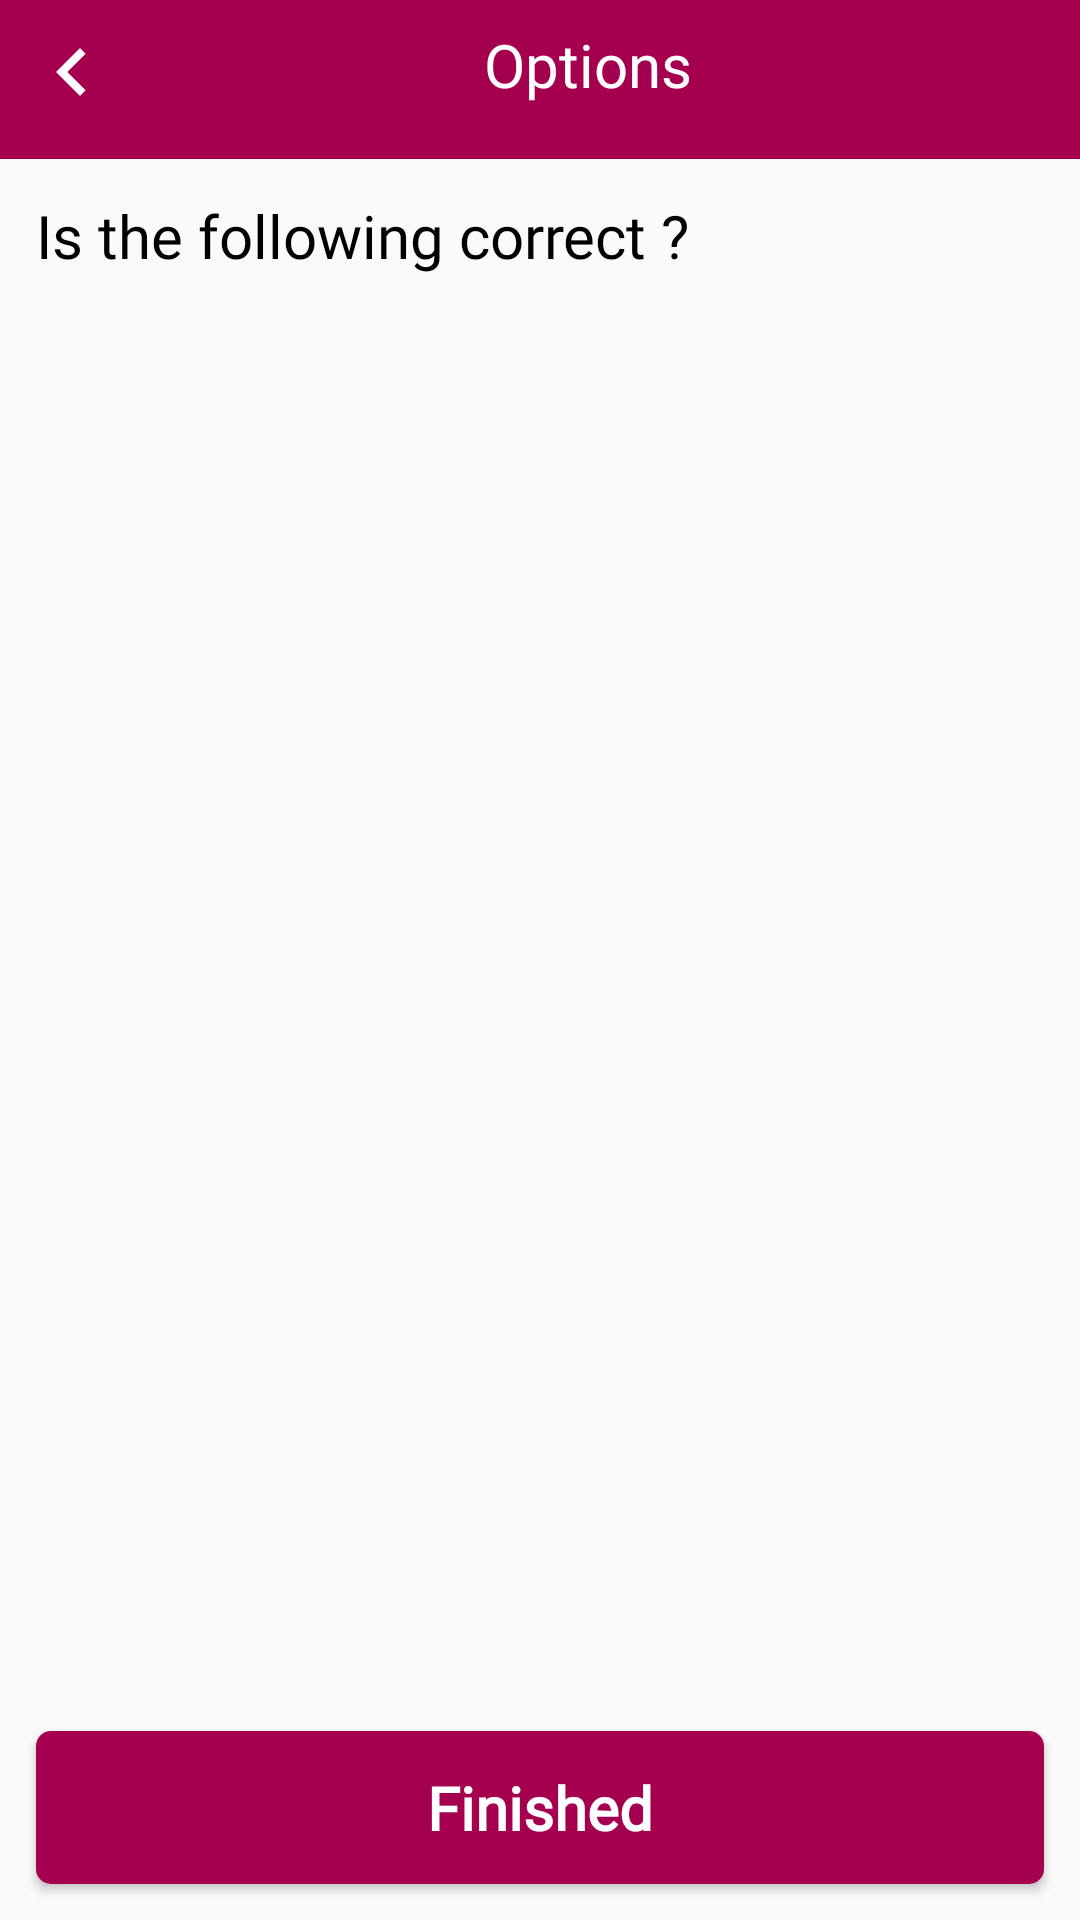

Layout XML and referenced resources for this Android screen:
<!-- AndroidManifest.xml: activity theme AppTheme -->
<!-- res/layout/activity_setting.xml -->
<?xml version="1.0" encoding="utf-8"?>
<RelativeLayout xmlns:android="http://schemas.android.com/apk/res/android"
    xmlns:tools="http://schemas.android.com/tools"
    android:layout_width="match_parent"
    android:layout_height="match_parent"
    android:orientation="vertical">

    <LinearLayout
        android:id="@+id/ll_result"
        android:layout_width="match_parent"
        android:layout_height="wrap_content"
        android:background="@color/colorPrimary"
        android:orientation="vertical"
        android:paddingStart="@dimen/padding_normal"
        android:paddingTop="@dimen/padding_normal"
        android:paddingEnd="@dimen/padding_normal"
        android:paddingBottom="@dimen/padding_normal">

        <LinearLayout
            android:id="@+id/ll"
            android:layout_width="match_parent"
            android:layout_height="wrap_content"
            android:orientation="horizontal"
            tools:ignore="UselessParent">

            <ImageView
                android:id="@+id/img_back"
                android:layout_width="wrap_content"
                android:layout_height="wrap_content"
                android:contentDescription="@string/app_name"
                android:src="@drawable/ic_navigate_back" />

            <LinearLayout
                android:id="@+id/ll_question"
                android:layout_width="match_parent"
                android:layout_height="wrap_content"
                android:background="@color/colorPrimary">

                <TextView
                    android:layout_width="match_parent"
                    android:layout_height="wrap_content"
                    android:layout_marginBottom="@dimen/margin_normal"
                    android:background="@color/colorPrimary"
                    android:fontFamily="@font/frutiger_lt_bold"
                    android:gravity="center_horizontal"
                    android:text="@string/options"
                    android:textColor="@android:color/white"
                    android:textSize="@dimen/text_xxlarge" />
            </LinearLayout>
        </LinearLayout>


    </LinearLayout>

    <LinearLayout
        android:id="@+id/ll_question_correct"
        android:layout_width="match_parent"
        android:layout_height="wrap_content"
        android:layout_below="@id/ll_result"
        android:orientation="vertical">

        <TextView
            android:layout_width="match_parent"
            android:layout_height="wrap_content"
            android:layout_marginBottom="@dimen/margin_normal"
            android:fontFamily="@font/frutiger_lt_bold"
            android:gravity="start"
            android:padding="@dimen/padding_large"
            android:paddingTop="@dimen/padding_normal"
            android:paddingBottom="@dimen/padding_normal"
            android:text="@string/is_the_following_correct"
            android:textColor="@android:color/black"
            android:textSize="@dimen/text_xxlarge" />

        <TextView
            android:id="@+id/txv_sidewalk"
            android:layout_width="match_parent"
            android:layout_height="wrap_content"
            android:layout_marginBottom="@dimen/margin_normal"
            android:fontFamily="@font/frutiger_lt_bold"
            android:gravity="start"
            android:padding="@dimen/padding_large"
            android:paddingTop="@dimen/padding_normal"
            android:paddingBottom="@dimen/padding_normal"
            android:text="@string/left"
            android:textColor="@android:color/black"
            android:textSize="@dimen/text_xxlarge"
            android:visibility="gone" />

        
    </LinearLayout>

    <android.support.v7.widget.RecyclerView
        android:id="@+id/rcv_setting"
        android:layout_width="match_parent"
        android:layout_height="match_parent"
        android:layout_below="@id/ll_question_correct"
        android:paddingStart="@dimen/padding_large"
        android:paddingTop="@dimen/padding_large"
        android:paddingEnd="@dimen/padding_large" />

    <Button
        android:id="@+id/btn_finish"
        android:layout_width="match_parent"
        android:layout_height="wrap_content"
        android:layout_alignParentBottom="true"
        android:layout_marginStart="@dimen/padding_large"
        android:layout_marginEnd="@dimen/padding_large"
        android:layout_marginBottom="@dimen/padding_large"
        android:background="@drawable/btn_ripple"
        android:clickable="true"
        android:focusable="true"
        android:fontFamily="@font/frutiger_light"
        android:padding="@dimen/padding_large"
        android:text="@string/finish"
        android:textAllCaps="false"
        android:textColor="@color/colorWhite"
        android:textSize="@dimen/text_xxlarge"
        android:textStyle="bold" />

    <RelativeLayout
        android:id="@+id/rel_progress_bar"
        android:layout_width="match_parent"
        android:layout_height="match_parent"
        android:background="@android:color/transparent"
        android:clickable="false"
        android:visibility="gone">

        <ProgressBar
            android:id="@+id/progress_bar"
            style="?android:attr/progressBarStyleLarge"
            android:layout_width="60dp"
            android:layout_height="60dp"
            android:layout_centerHorizontal="true"
            android:layout_centerVertical="true"
            android:indeterminateDrawable="@drawable/circle_progress">

        </ProgressBar>
    </RelativeLayout>
</RelativeLayout>
<!-- resources referenced by this layout -->
<resources>
  <color name="colorPrimary">#a50050</color>
  <color name="colorPrimaryDark">#a50050</color>
  <color name="colorWhite">@android:color/white</color>
  <dimen name="margin_normal">10dp</dimen>
  <dimen name="margin_small">8dp</dimen>
  <dimen name="padding_large">12dp</dimen>
  <dimen name="padding_normal">8dp</dimen>
  <dimen name="text_large">14sp</dimen>
  <dimen name="text_xxlarge">20sp</dimen>
  <!-- drawable btn_ripple (drawable) -->
  <?xml version="1.0" encoding="utf-8"?>
  <selector xmlns:android="http://schemas.android.com/apk/res/android" >
      <item android:state_pressed="true" >
          <shape android:shape="rectangle"  >
              <corners android:radius="5dip" />
              <solid android:color="@color/colorPrimary"/>
          </shape>
      </item>
      <item android:state_focused="true">
          <shape android:shape="rectangle"  >
              <corners android:radius="5dip" />
              <solid android:color="@color/colorPrimary"/>
  
          </shape>
      </item>
      <item >
          <shape android:shape="rectangle"  >
              <corners android:radius="5dip" />
              <solid android:color="@color/colorPrimary"/>
          </shape>
      </item>
  </selector>
  <!-- drawable circle_progress (drawable) -->
  <?xml version="1.0" encoding="utf-8"?>
  <rotate xmlns:android="http://schemas.android.com/apk/res/android"
          android:fromDegrees="0"
          android:pivotX="50%"
          android:pivotY="50%"
          android:duration="1"
          android:toDegrees="360">
  
      <shape
              android:innerRadiusRatio="3"
              android:shape="ring"
              android:thicknessRatio="10"
              android:useLevel="false">
          <size
                  android:height="100dip"
                  android:width="100dip"/>
  
          <gradient
                  android:centerColor="@color/colorWhite"
                  android:centerY="0.50"
                  android:endColor="@color/colorLightGray"
                  android:startColor="@color/colorPrimary"
                  android:type="sweep"
                  android:useLevel="false"/>
      </shape>
  
  </rotate>
  <!-- drawable ic_navigate_back (drawable) -->
  <vector xmlns:android="http://schemas.android.com/apk/res/android"
          android:width="32dp"
          android:height="32dp"
          android:viewportWidth="24.0"
          android:viewportHeight="24.0">
      <path
          android:pathData="M15.41,7.41L14,6l-6,6 6,6 1.41,-1.41L10.83,12z"
          android:fillColor="#FFFFFF"/>
  </vector>
  <string name="app_name">Hürdenlose Navigation</string>
  <string name="both">Sidewalk : Both</string>
  <string name="finish">Finished</string>
  <string name="is_the_following_correct">Is the following correct ?</string>
  <string name="left">Sidewalk : Left</string>
  <string name="options">Options</string>
  <string name="right">Sidewalk : Right</string>
  <style name="AppTheme" parent="Theme.AppCompat.Light.NoActionBar">
          
          <item name="colorPrimary">@color/colorPrimary</item>
          <item name="colorPrimaryDark">@color/colorPrimaryDark</item>
          <item name="colorAccent">@color/colorAccent</item>
      </style>
  <color name="colorLightGray">#DBDBDB</color>
  <color name="colorAccent">#a50050</color>
</resources>
